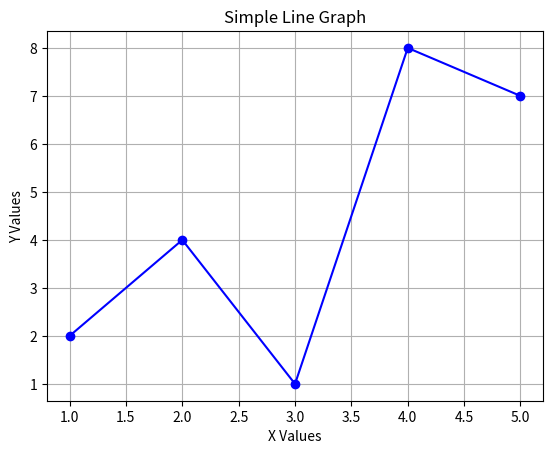

Reproduce this figure in Python.
import matplotlib.pyplot as plt

# Define x and y values
x_values = [1, 2, 3, 4, 5]
y_values = [2, 4, 1, 8, 7]

# Plot the values as a line graph
plt.plot(x_values, y_values, marker='o', linestyle='-', color='blue')

# Add labels and title
plt.xlabel('X Values')
plt.ylabel('Y Values')
plt.title('Simple Line Graph')

# Show the plot
plt.grid(True)
plt.show()
print("What happens now?")
